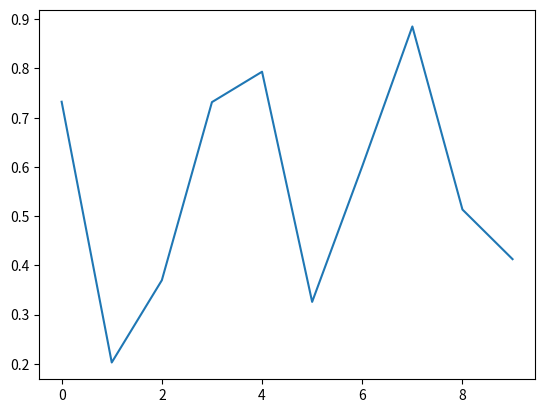

Write Python code to recreate this figure.
import matplotlib.pyplot as plt
import numpy as np

nums = np.random.rand(10)

plt.plot(nums)
plt.show()